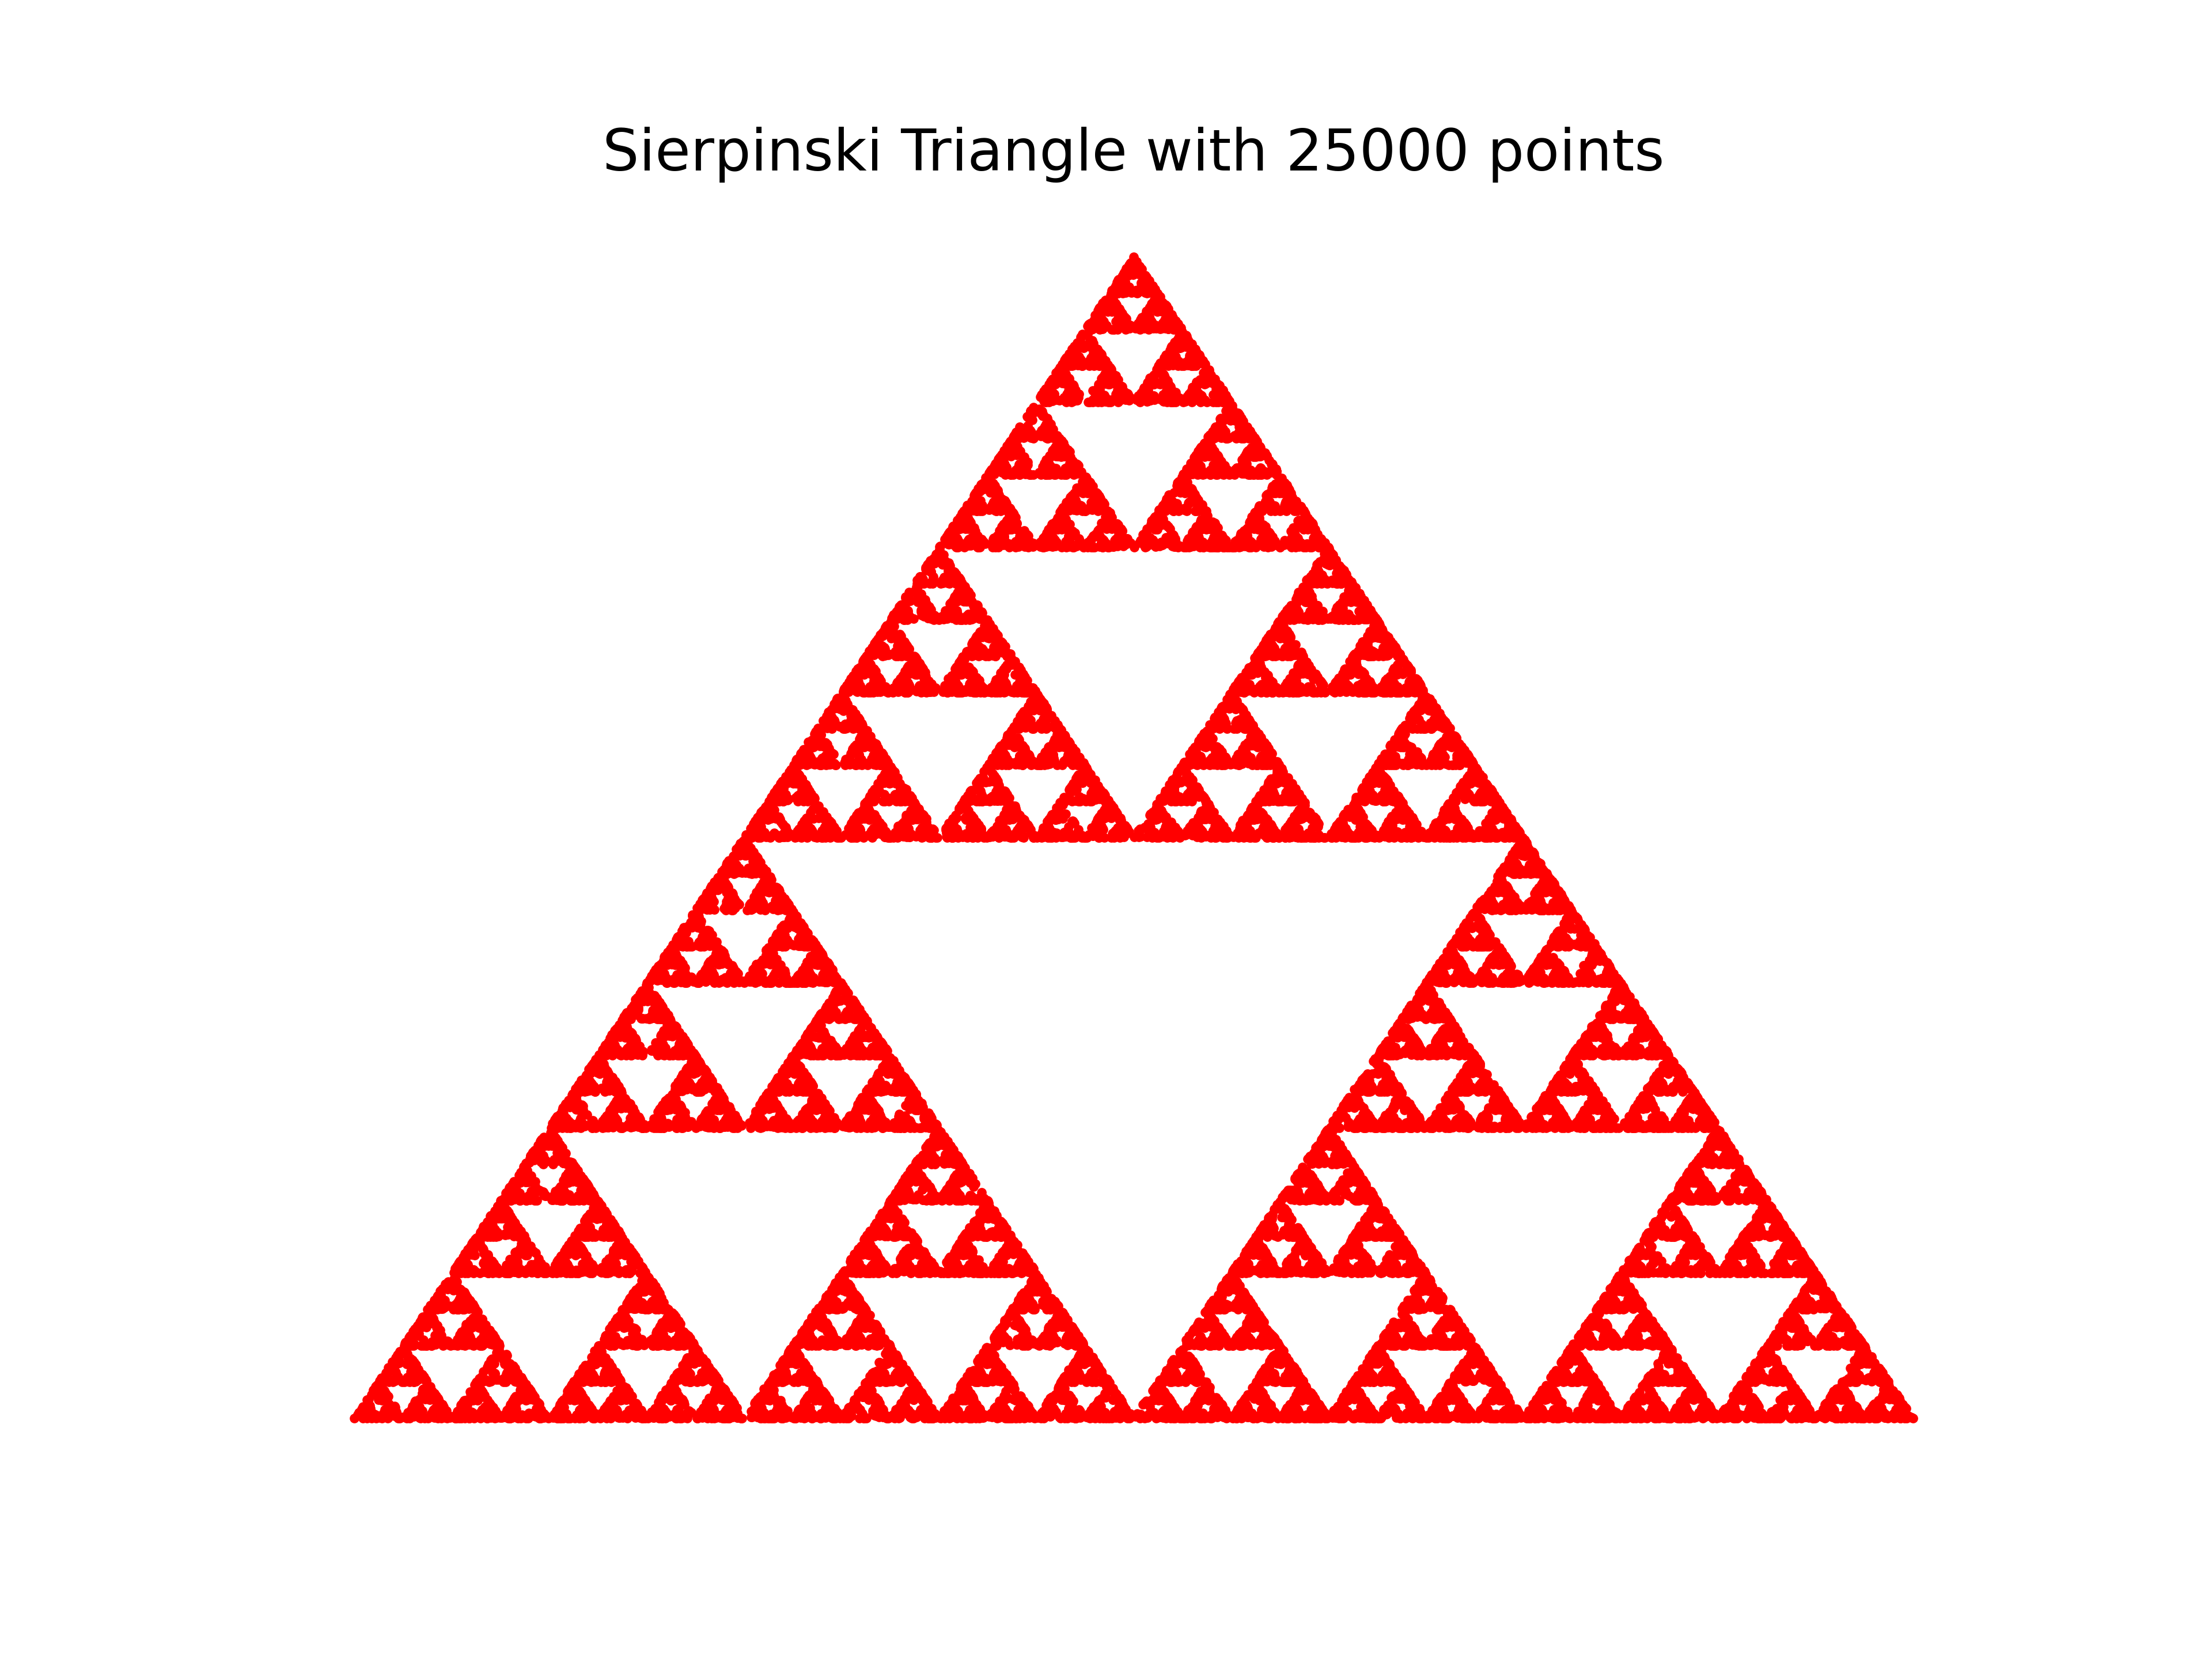

Write Python code to recreate this figure.
import matplotlib.pyplot as plotter
import random
import math

def chaosGame(fileName = "sierpinski.png", dpi  = 600):
    #Lists to hold the coordinates with vertices of a 2x2x2 units triangle pre-inserted.
    xPoints = [0,2,1]
    yPoints = [0,0,math.sqrt(3)]

    #Define a 2x2x2 units equilateral triangle
    triangle = ((0,0), (2,0), (1,math.sqrt(3)))

    #sides of the triangle as lambda functions
    base = lambda x: 0
    left = lambda x: (math.sqrt(3)) * x
    right = lambda x: (-math.sqrt(3) * x) + (2 * math.sqrt(3))
    sides = (base, left, right)

    #Pick a random point on any side
    x0 = 0
    y0 = 0
    sidePicked = random.randint(0, 2)
    if sidePicked == 0:
        x0 = random.uniform(0, 2) #The base goes all the way to 2 units.
    elif sidePicked == 1:
        x0 = random.uniform(0, 1) #The left leg only extends till x = 1.
    elif sidePicked == 2:
        x0 = random.uniform(1, 2) #The right leg only extends between 1 <= x <= 2.

    y0 = sides[sidePicked](x0)
    xPoints.append(x0)
    yPoints.append(y0)

    count = 0
    maximum = int(input("Enter maximum number of iterations: "))

    print("Starting calculations...")
    while count < maximum:

        #Pick a random vertex
        vertex = triangle[random.randint(0, 2)]
        
        #Pick a point at the midpoint of the line joining this random vertex and the previous point.
        x1 = (vertex[0] + x0) / 2
        y1 = (vertex[1] + y0) / 2
        
        #Add this point to the list to be drawn
        xPoints.append(x1)
        yPoints.append(y1)

        #Update points and iterator
        x0 = x1
        y0 = y1
        count += 1

    print("Calculations complete...\nStarting plotting...")
    plotter.axis("off")
    plotter.scatter(xPoints, yPoints, s = 1, color = "red")
    plotter.title("Sierpinski Triangle with {0} points".format(maximum))
    plotter.savefig(fileName, dpi = dpi)
    print("Plotting complete")


if __name__ == "__main__":
    chaosGame()